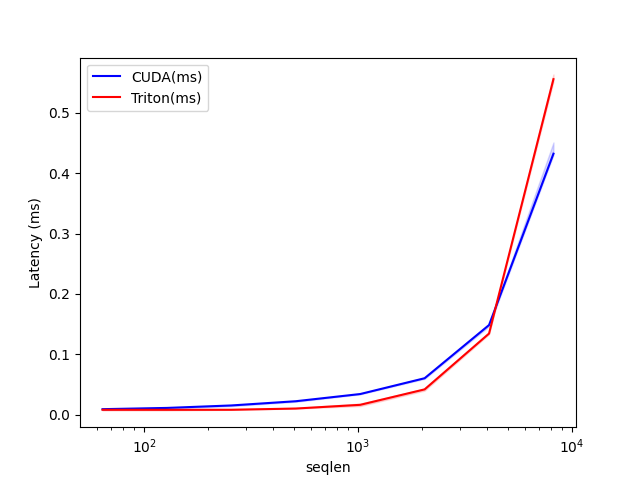

The file beside this chart, header and first rows:
seqlen, CUDA(ms), Triton(ms)
64, 0.009216, 0.008192
128, 0.01126, 0.008128
256, 0.01536, 0.008192
512, 0.02235, 0.01024
1024, 0.03426, 0.01638
2048, 0.06042, 0.04198
4096, 0.1485, 0.1344
8192, 0.4321, 0.5555
